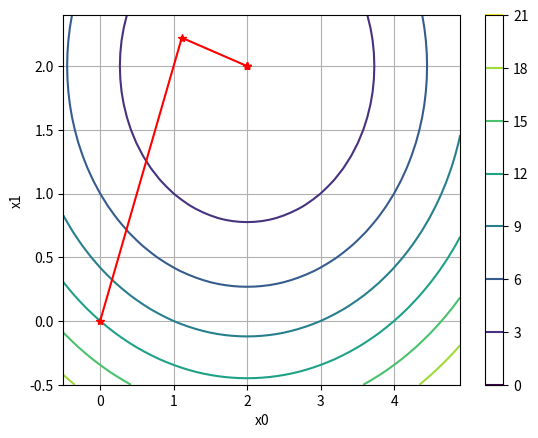

Source code (Python):
import numpy as np
import matplotlib.pyplot as plt

x1_plot, x2_plot = np.meshgrid([np.arange(-0.5,5,0.1)], [np.arange(-0.5,2.5,0.1)])
fx_plot = (x1_plot-2)**2 + 2*(x2_plot-2)**2
plt.contour(x1_plot, x2_plot, fx_plot)
plt.xlabel('x0'); plt.ylabel('x1'); plt.colorbar(); plt.grid()

iter = 0 # iteration
tol = 1e-6 # tolerance level for gradient norms
x = [0,0] # initial poin (Starting point)
fx = (x[0]-2)**2 + 2*(x[1]-2)**2

Gf = np.array([2*(x[0]-2), 4*(x[1]-2)]) # Gradient at starting point
norm_Gf = np.linalg.norm(Gf)
d_k = -Gf # Searching direction at starting point

plt.plot(x[0], x[1] , 'r*')

print('iter      x_0       x_1       |Gf|         f(x)')
print('----   ---------  --------   --------    ---------')
print('{:3d}    {:>9.6f}   {:>8.6f}   {:>8.6f}   {:>8.6f}'.format(iter, x[0], x[1], norm_Gf, fx))

while(True):
    iter += 1
    ds = 0.0001
    s_range = np.arange(0,100,ds)
    x_next = np.array([x[0] + d_k[0]*s_range, x[1] + d_k[1]*s_range])
    fx_next = (x_next[0,:] - 2)**2 + 2*(x_next[1,:] - 2)**2
    
    idx = np.where(fx_next == min(fx_next))
    
    x_prev = x
    Gf_prev = Gf

    x = np.array([x_next[0][idx], x_next[1][idx]]).flatten()
    fx = fx_next[idx]
    Gf = np.array([2*(x[0]-2), 4*(x[1]-2)])
    norm_Gf = np.linalg.norm(Gf)

    plt.plot(x[0], x[1] , 'r*')
    plt.plot([x_prev[0], x[0]], [x_prev[1], x[1]], 'r-')
    
    print('{:3d}    {:>9.6f}   {:>8.6f}   {:>8.6f}   {:>8.6f}'.format(iter, float(x[0]), float(x[1]), norm_Gf, fx[0]))
    
    beta = (Gf.T @ Gf)/(Gf_prev.T @ Gf_prev)
    d_k = -Gf + float(beta) * d_k

    if norm_Gf <= tol: break

plt.show()
print('done!')